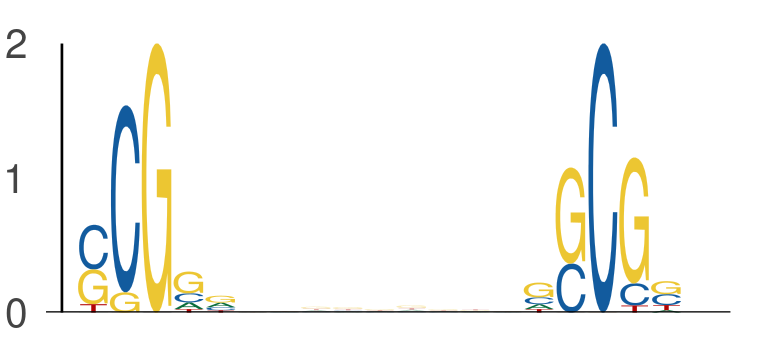

Data behind this chart, as committed beside it:
seq_index, start_position, end_position, is_reversed_complement
1822, 42, 47, 0
1822, 56, 61, 0
6585, 43, 48, 0
6585, 57, 62, 0
6689, 44, 49, 0
6689, 58, 63, 0
6818, 46, 51, 0
6818, 60, 65, 0
7709, 15, 20, 0
7709, 29, 34, 0
7709, 35, 40, 0
7709, 49, 54, 0
731, 30, 35, 0
731, 44, 49, 0
3569, 55, 60, 0
3569, 69, 74, 0
435, 46, 51, 0
435, 60, 65, 0
1220, 48, 53, 0
1220, 62, 67, 0
1844, 45, 50, 0
1844, 59, 64, 0
7314, 58, 63, 0
7314, 72, 77, 0
7113, 49, 54, 0
7113, 63, 68, 0
3791, 31, 36, 0
3791, 45, 50, 0
6796, 19, 24, 0
6796, 33, 38, 0
6695, 43, 48, 0
6695, 57, 62, 0
6000, 59, 64, 0
6000, 73, 78, 0
5009, 39, 44, 0
5009, 53, 58, 0
4124, 26, 31, 0
4124, 40, 45, 0
5278, 25, 30, 0
5278, 39, 44, 0
2408, 19, 24, 0
2408, 33, 38, 0
4990, 46, 51, 0
4990, 60, 65, 0
4657, 10, 15, 0
4657, 24, 29, 0
4657, 25, 30, 0
4657, 39, 44, 0
3339, 48, 53, 0
3339, 62, 67, 0
7455, 39, 44, 0
7455, 53, 58, 0
5729, 43, 48, 0
5729, 57, 62, 0
6288, 50, 55, 0
6288, 64, 69, 0
7332, 46, 51, 0
7332, 60, 65, 0
2926, 28, 33, 0
2926, 42, 47, 0
... 864 more rows
